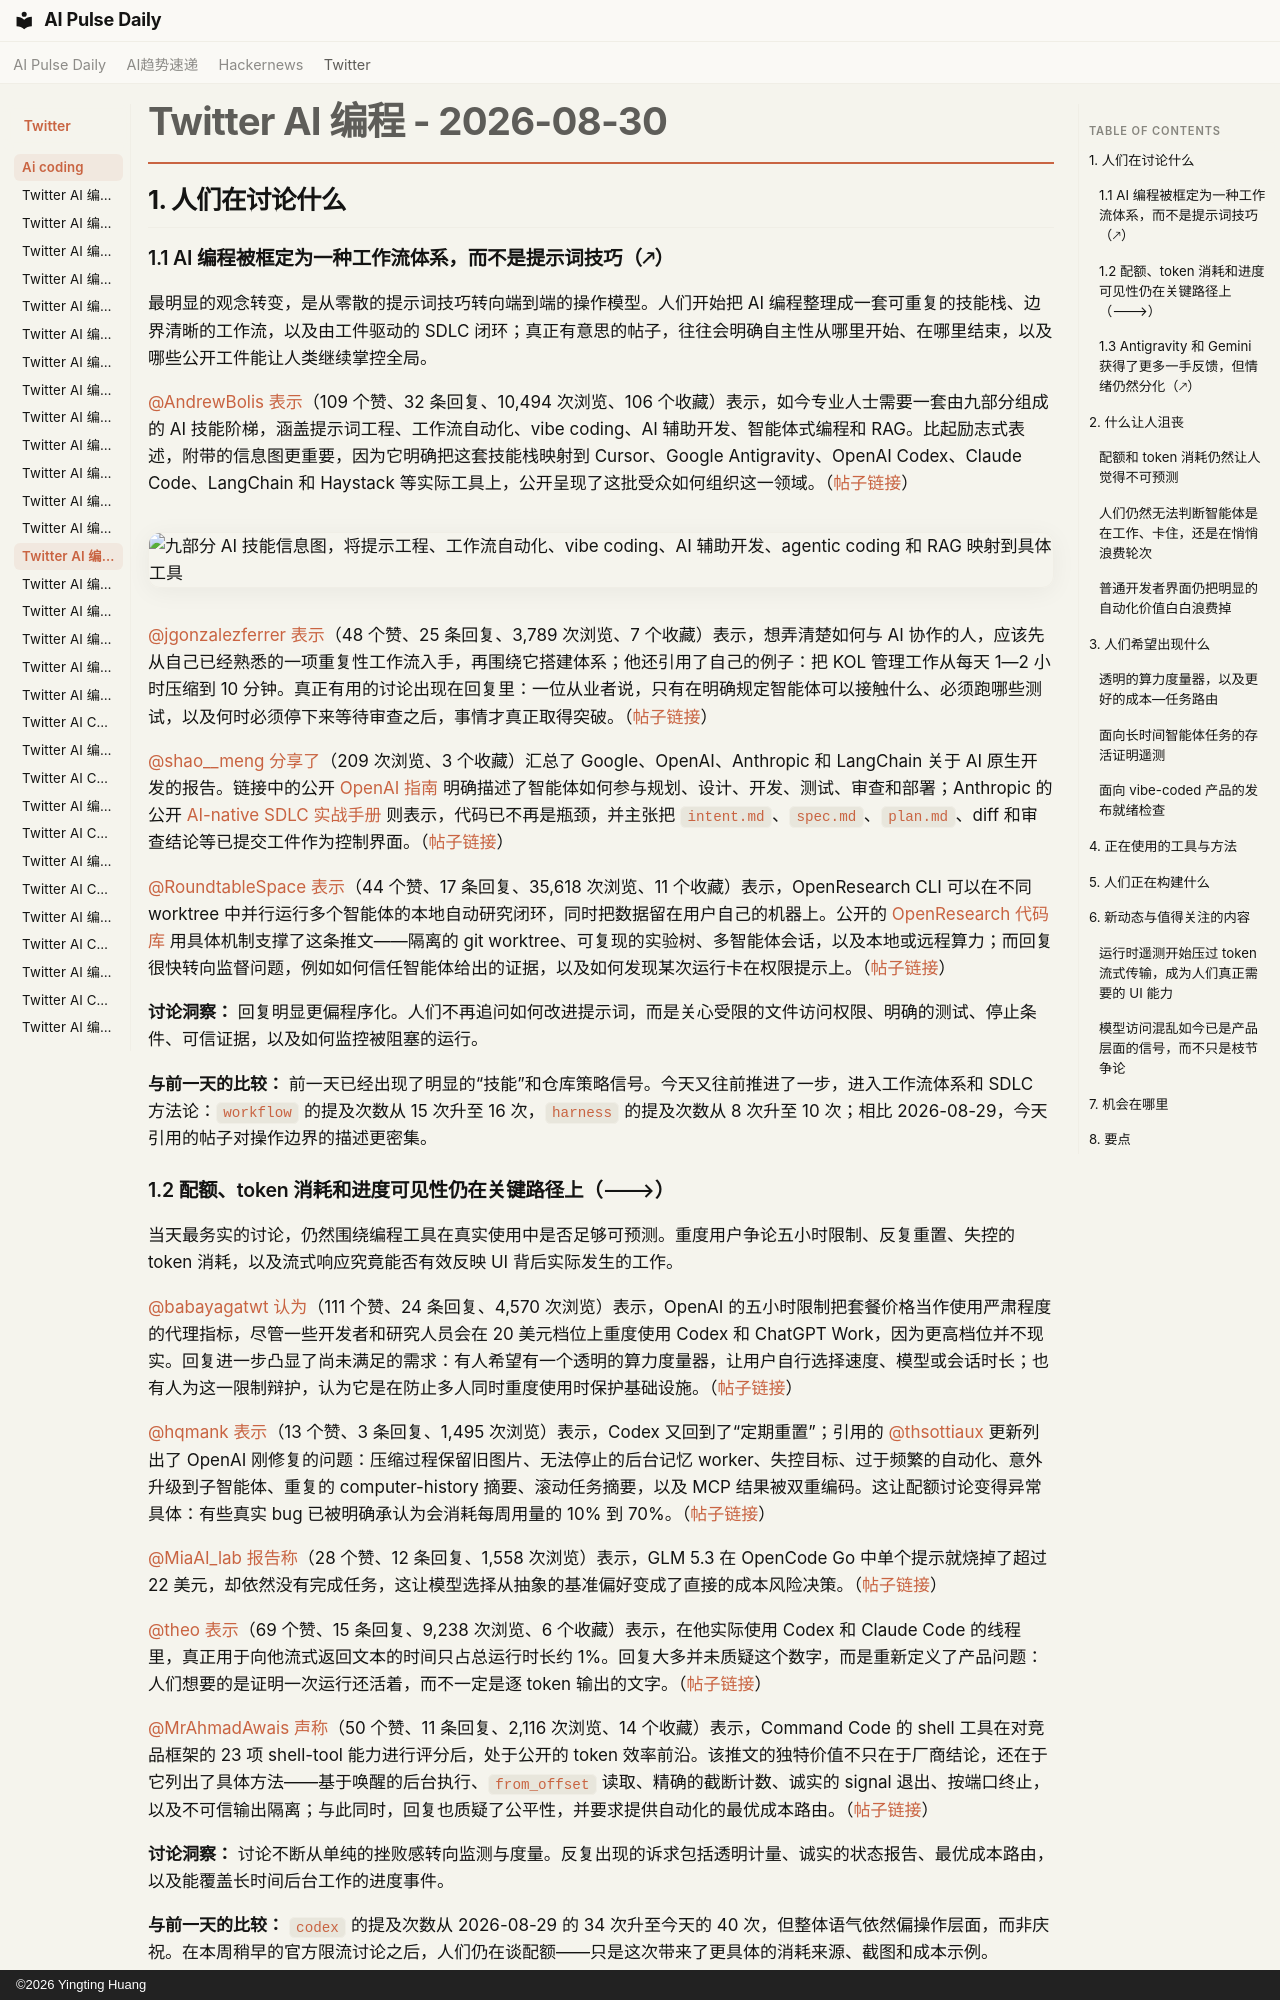

repository: vibewatch/vibewatch.github.io · page: twitter/ai-coding/2026-08-30.zh/index.html · generator: mkdocs · copyright: ©2026 Yingting Huang

# Twitter AI 编程 - 2026-08-30

## 1. 人们在讨论什么

### 1.1 AI 编程被框定为一种工作流体系，而不是提示词技巧（🡕）

最明显的观念转变，是从零散的提示词技巧转向端到端的操作模型。人们开始把 AI 编程整理成一套可重复的技能栈、边界清晰的工作流，以及由工件驱动的 SDLC 闭环；真正有意思的帖子，往往会明确自主性从哪里开始、在哪里结束，以及哪些公开工件能让人类继续掌控全局。

[@AndrewBolis](https://x.com/AndrewBolis) [表示](https://x.com/AndrewBolis/status/2094021068675743838)（109 个赞、32 条回复、10,494 次浏览、106 个收藏）表示，如今专业人士需要一套由九部分组成的 AI 技能阶梯，涵盖提示词工程、工作流自动化、vibe coding、AI 辅助开发、智能体式编程和 RAG。比起励志式表述，附带的信息图更重要，因为它明确把这套技能栈映射到 Cursor、Google Antigravity、OpenAI Codex、Claude Code、LangChain 和 Haystack 等实际工具上，公开呈现了这批受众如何组织这一领域。（[帖子链接](https://x.com/AndrewBolis/status/2094021068675743838)）

![九部分 AI 技能信息图，将提示工程、工作流自动化、vibe coding、AI 辅助开发、agentic coding 和 RAG 映射到具体工具](https://pbs.twimg.com/media/HQ91EAaaEAAGb38.jpg)

[@jgonzalezferrer](https://x.com/jgonzalezferrer) [表示](https://x.com/jgonzalezferrer/status/2094102329234457045)（48 个赞、25 条回复、3,789 次浏览、7 个收藏）表示，想弄清楚如何与 AI 协作的人，应该先从自己已经熟悉的一项重复性工作流入手，再围绕它搭建体系；他还引用了自己的例子：把 KOL 管理工作从每天 1—2 小时压缩到 10 分钟。真正有用的讨论出现在回复里：一位从业者说，只有在明确规定智能体可以接触什么、必须跑哪些测试，以及何时必须停下来等待审查之后，事情才真正取得突破。（[帖子链接](https://x.com/jgonzalezferrer/status/2094102329234457045)）

[@shao__meng](https://x.com/shao__meng) [分享了](https://x.com/shao__meng/status/2094007486974157130)（209 次浏览、3 个收藏）汇总了 Google、OpenAI、Anthropic 和 LangChain 关于 AI 原生开发的报告。链接中的公开 [OpenAI 指南](https://learn.chatgpt.com/guides/build-ai-native-engineering-team) 明确描述了智能体如何参与规划、设计、开发、测试、审查和部署；Anthropic 的公开 [AI-native SDLC 实战手册](https://claude.com/blog/the-ai-native-sdlc-playbook) 则表示，代码已不再是瓶颈，并主张把 `intent.md`、`spec.md`、`plan.md`、diff 和审查结论等已提交工件作为控制界面。（[帖子链接](https://x.com/shao__meng/status/2094007486974157130)）

[@RoundtableSpace](https://x.com/RoundtableSpace) [表示](https://x.com/RoundtableSpace/status/2094111656322470118)（44 个赞、17 条回复、35,618 次浏览、11 个收藏）表示，OpenResearch CLI 可以在不同 worktree 中并行运行多个智能体的本地自动研究闭环，同时把数据留在用户自己的机器上。公开的 [OpenResearch 代码库](https://github.com/alphaXiv/openresearch-cli) 用具体机制支撑了这条推文——隔离的 git worktree、可复现的实验树、多智能体会话，以及本地或远程算力；而回复很快转向监督问题，例如如何信任智能体给出的证据，以及如何发现某次运行卡在权限提示上。（[帖子链接](https://x.com/RoundtableSpace/status/2094111656322470118)）

**讨论洞察：** 回复明显更偏程序化。人们不再追问如何改进提示词，而是关心受限的文件访问权限、明确的测试、停止条件、可信证据，以及如何监控被阻塞的运行。

**与前一天的比较：** 前一天已经出现了明显的“技能”和仓库策略信号。今天又往前推进了一步，进入工作流体系和 SDLC 方法论：`workflow` 的提及次数从 15 次升至 16 次，`harness` 的提及次数从 8 次升至 10 次；相比 2026-08-29，今天引用的帖子对操作边界的描述更密集。

### 1.2 配额、token 消耗和进度可见性仍在关键路径上（🡒）

当天最务实的讨论，仍然围绕编程工具在真实使用中是否足够可预测。重度用户争论五小时限制、反复重置、失控的 token 消耗，以及流式响应究竟能否有效反映 UI 背后实际发生的工作。

[@babayagatwt](https://x.com/babayagatwt) [认为](https://x.com/babayagatwt/status/2094163796352987239)（111 个赞、24 条回复、4,570 次浏览）表示，OpenAI 的五小时限制把套餐价格当作使用严肃程度的代理指标，尽管一些开发者和研究人员会在 20 美元档位上重度使用 Codex 和 ChatGPT Work，因为更高档位并不现实。回复进一步凸显了尚未满足的需求：有人希望有一个透明的算力度量器，让用户自行选择速度、模型或会话时长；也有人为这一限制辩护，认为它是在防止多人同时重度使用时保护基础设施。（[帖子链接](https://x.com/babayagatwt/status/2094163796352987239)）

[@hqmank](https://x.com/hqmank) [表示](https://x.com/hqmank/status/2093856388875497946)（13 个赞、3 条回复、1,495 次浏览）表示，Codex 又回到了“定期重置”；引用的 [@thsottiaux](https://x.com/thsottiaux/status/2093801758665715784) 更新列出了 OpenAI 刚修复的问题：压缩过程保留旧图片、无法停止的后台记忆 worker、失控目标、过于频繁的自动化、意外升级到子智能体、重复的 computer-history 摘要、滚动任务摘要，以及 MCP 结果被双重编码。这让配额讨论变得异常具体：有些真实 bug 已被明确承认为会消耗每周用量的 10% 到 70%。（[帖子链接](https://x.com/hqmank/status/2093856388875497946)）

[@MiaAI_lab](https://x.com/MiaAI_lab) [报告称](https://x.com/MiaAI_lab/status/2094128774845464664)（28 个赞、12 条回复、1,558 次浏览）表示，GLM 5.3 在 OpenCode Go 中单个提示就烧掉了超过 22 美元，却依然没有完成任务，这让模型选择从抽象的基准偏好变成了直接的成本风险决策。（[帖子链接](https://x.com/MiaAI_lab/status/2094128774845464664)）

[@theo](https://x.com/theo) [表示](https://x.com/theo/status/2094186414791655551)（69 个赞、15 条回复、9,238 次浏览、6 个收藏）表示，在他实际使用 Codex 和 Claude Code 的线程里，真正用于向他流式返回文本的时间只占总运行时长约 1%。回复大多并未质疑这个数字，而是重新定义了产品问题：人们想要的是证明一次运行还活着，而不一定是逐 token 输出的文字。（[帖子链接](https://x.com/theo/status/2094186414791655551)）

[@MrAhmadAwais](https://x.com/MrAhmadAwais) [声称](https://x.com/MrAhmadAwais/status/2094165837913747810)（50 个赞、11 条回复、2,116 次浏览、14 个收藏）表示，Command Code 的 shell 工具在对竞品框架的 23 项 shell-tool 能力进行评分后，处于公开的 token 效率前沿。该推文的独特价值不只在于厂商结论，还在于它列出了具体方法——基于唤醒的后台执行、`from_offset` 读取、精确的截断计数、诚实的 signal 退出、按端口终止，以及不可信输出隔离；与此同时，回复也质疑了公平性，并要求提供自动化的最优成本路由。（[帖子链接](https://x.com/MrAhmadAwais/status/2094165837913747810)）

**讨论洞察：** 讨论不断从单纯的挫败感转向监测与度量。反复出现的诉求包括透明计量、诚实的状态报告、最优成本路由，以及能覆盖长时间后台工作的进度事件。

**与前一天的比较：** `codex` 的提及次数从 2026-08-29 的 34 次升至今天的 40 次，但整体语气依然偏操作层面，而非庆祝。在本周稍早的官方限流讨论之后，人们仍在谈配额——只是这次带来了更具体的消耗来源、截图和成本示例。
